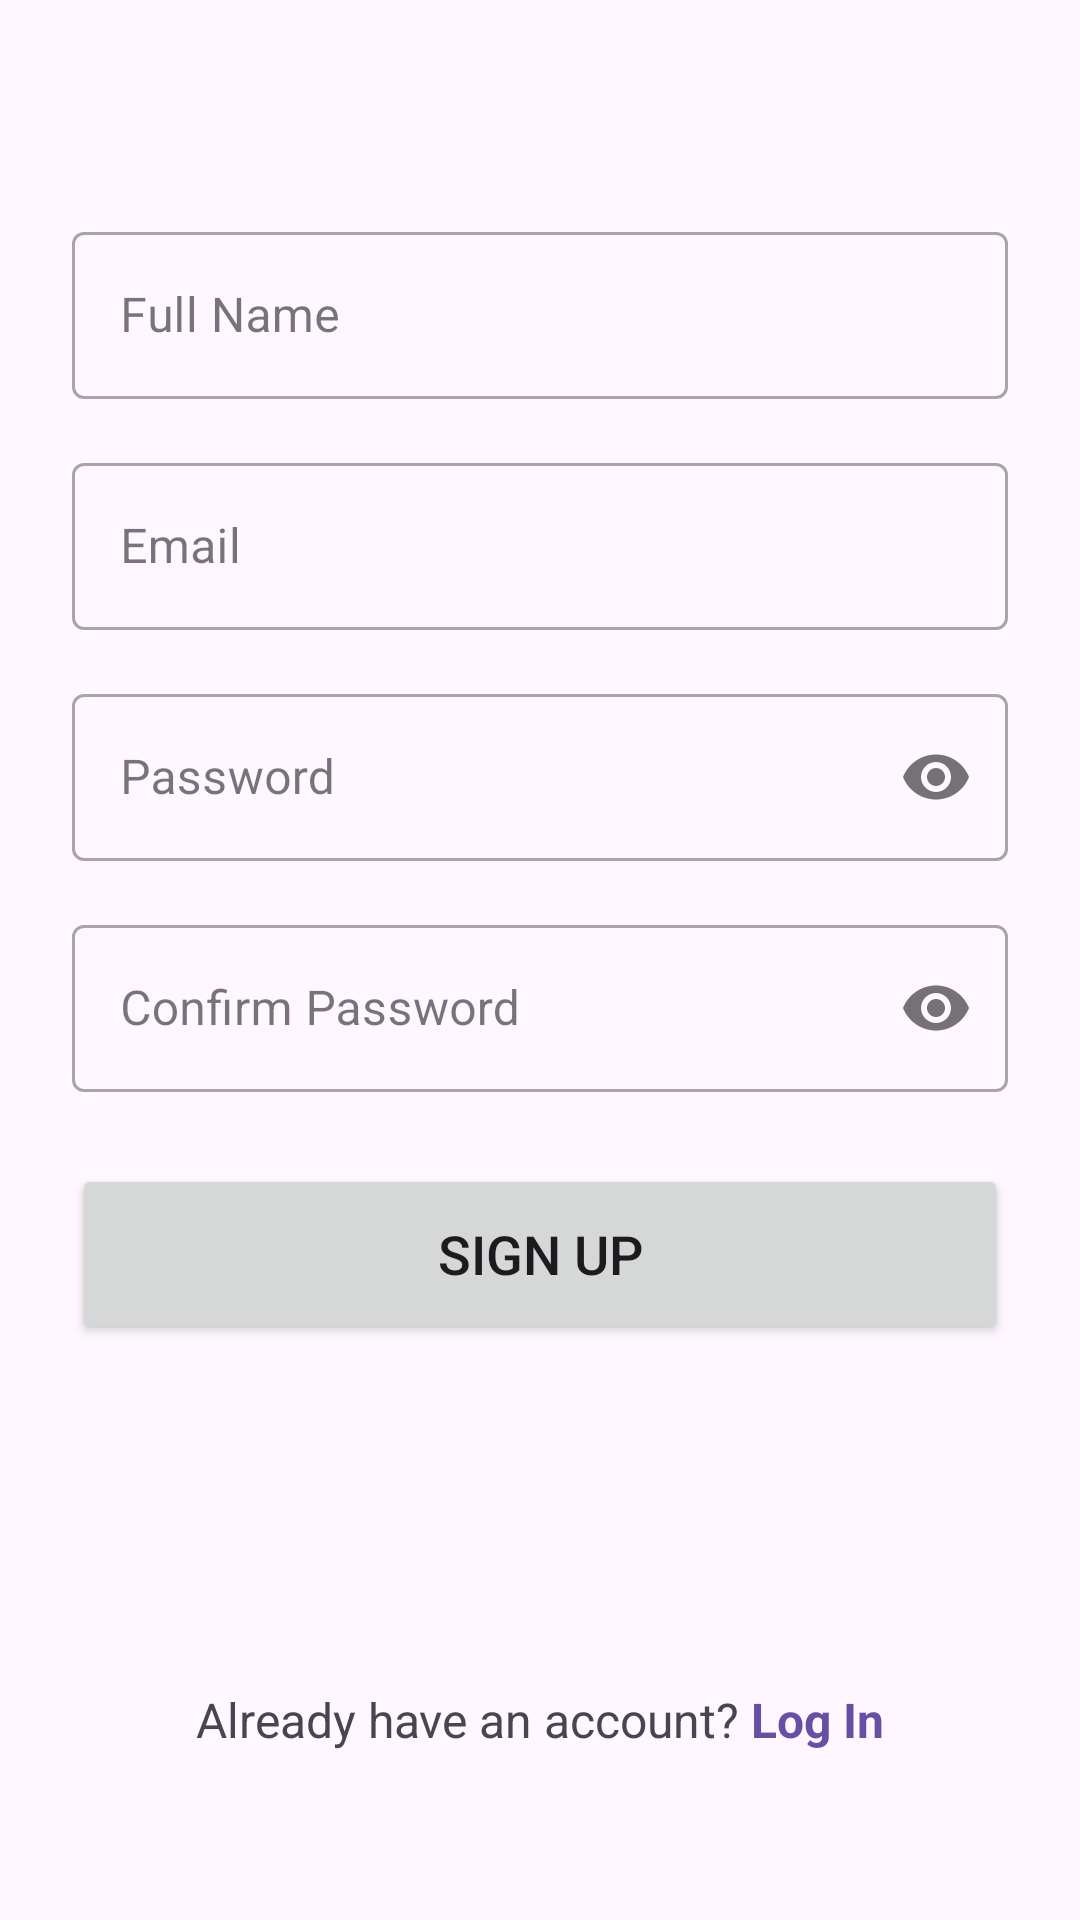

Here is an Android app screen rendered from its layout file. Give the layout XML and the strings, colors and styles it references.
<!-- AndroidManifest.xml: application theme Theme.Comadlieventdiscover -->
<!-- res/layout/activity_sign_up.xml -->
<?xml version="1.0" encoding="utf-8"?>
<androidx.constraintlayout.widget.ConstraintLayout xmlns:android="http://schemas.android.com/apk/res/android"
    xmlns:app="http://schemas.android.com/apk/res-auto"
    xmlns:tools="http://schemas.android.com/tools"
    android:layout_width="match_parent"
    android:layout_height="match_parent"
    android:padding="24dp"
    tools:context=".SignUpActivity">

    
    <com.google.android.material.textfield.TextInputLayout
        android:id="@+id/nameInputLayout"
        style="@style/Widget.MaterialComponents.TextInputLayout.OutlinedBox"
        android:layout_width="0dp"
        android:layout_height="wrap_content"
        android:layout_marginTop="48dp"
        app:layout_constraintTop_toTopOf="parent"
        app:layout_constraintStart_toStartOf="parent"
        app:layout_constraintEnd_toEndOf="parent">

        <com.google.android.material.textfield.TextInputEditText
            android:id="@+id/editTextName"
            android:layout_width="match_parent"
            android:layout_height="wrap_content"
            android:hint="Full Name"
            android:inputType="textPersonName" />
    </com.google.android.material.textfield.TextInputLayout>

    
    <com.google.android.material.textfield.TextInputLayout
        android:id="@+id/emailInputLayout"
        style="@style/Widget.MaterialComponents.TextInputLayout.OutlinedBox"
        android:layout_width="0dp"
        android:layout_height="wrap_content"
        android:layout_marginTop="16dp"
        app:layout_constraintTop_toBottomOf="@id/nameInputLayout"
        app:layout_constraintStart_toStartOf="parent"
        app:layout_constraintEnd_toEndOf="parent">

        <com.google.android.material.textfield.TextInputEditText
            android:id="@+id/editTextEmail"
            android:layout_width="match_parent"
            android:layout_height="wrap_content"
            android:hint="Email"
            android:inputType="textEmailAddress" />
    </com.google.android.material.textfield.TextInputLayout>

    
    <com.google.android.material.textfield.TextInputLayout
        android:id="@+id/passwordInputLayout"
        style="@style/Widget.MaterialComponents.TextInputLayout.OutlinedBox"
        android:layout_width="0dp"
        android:layout_height="wrap_content"
        android:layout_marginTop="16dp"
        app:passwordToggleEnabled="true"
        app:layout_constraintTop_toBottomOf="@id/emailInputLayout"
        app:layout_constraintStart_toStartOf="parent"
        app:layout_constraintEnd_toEndOf="parent">

        <com.google.android.material.textfield.TextInputEditText
            android:id="@+id/editTextPassword"
            android:layout_width="match_parent"
            android:layout_height="wrap_content"
            android:hint="Password"
            android:inputType="textPassword" />
    </com.google.android.material.textfield.TextInputLayout>

    
    <com.google.android.material.textfield.TextInputLayout
        android:id="@+id/confirmPasswordInputLayout"
        style="@style/Widget.MaterialComponents.TextInputLayout.OutlinedBox"
        android:layout_width="0dp"
        android:layout_height="wrap_content"
        android:layout_marginTop="16dp"
        app:passwordToggleEnabled="true"
        app:layout_constraintTop_toBottomOf="@id/passwordInputLayout"
        app:layout_constraintStart_toStartOf="parent"
        app:layout_constraintEnd_toEndOf="parent">

        <com.google.android.material.textfield.TextInputEditText
            android:id="@+id/editTextConfirmPassword"
            android:layout_width="match_parent"
            android:layout_height="wrap_content"
            android:hint="Confirm Password"
            android:inputType="textPassword" />
    </com.google.android.material.textfield.TextInputLayout>

    
    <Button
        android:id="@+id/buttonSignUp"
        android:layout_width="0dp"
        android:layout_height="60dp"
        android:text="Sign Up"
        android:textSize="18sp"
        app:layout_constraintTop_toBottomOf="@id/confirmPasswordInputLayout"
        app:layout_constraintStart_toStartOf="parent"
        app:layout_constraintEnd_toEndOf="parent"
        android:layout_marginTop="24dp"/>

    
    <LinearLayout
        android:layout_width="wrap_content"
        android:layout_height="wrap_content"
        android:orientation="horizontal"
        app:layout_constraintBottom_toBottomOf="parent"
        app:layout_constraintStart_toStartOf="parent"
        app:layout_constraintEnd_toEndOf="parent"
        android:layout_marginBottom="32dp">

        <TextView
            android:layout_width="wrap_content"
            android:layout_height="wrap_content"
            android:text="Already have an account? "
            android:textSize="16sp"/>

        <TextView
            android:id="@+id/textViewLogin"
            android:layout_width="wrap_content"
            android:layout_height="wrap_content"
            android:text="Log In"
            android:textColor="?attr/colorPrimary"
            android:textStyle="bold"
            android:textSize="16sp"/>
    </LinearLayout>

</androidx.constraintlayout.widget.ConstraintLayout>
<!-- resources referenced by this layout -->
<resources>
  <style name="Theme.Comadlieventdiscover" parent="Base.Theme.Comadlieventdiscover" />
  <style name="Base.Theme.Comadlieventdiscover" parent="Theme.Material3.DayNight.NoActionBar">
          
          
      </style>
</resources>
